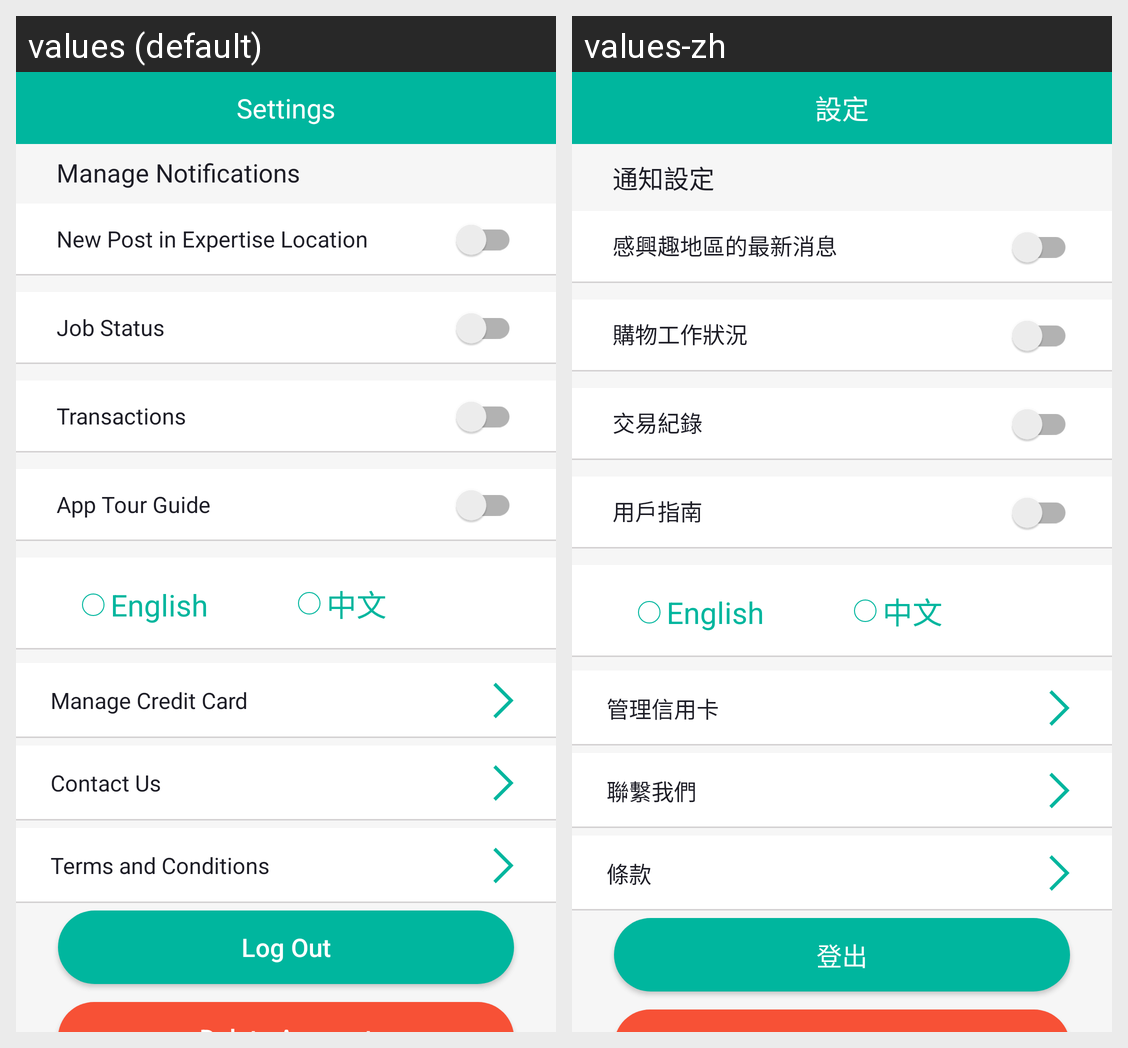

Strings drawn on this Android screen and how each of the app's shown locales translates them:
Android screen res/layout/fragment_settings_questioner.xml rendered under 2 locales, left to right: values (default), values-zh. Device: Nexus 5 (rendered at 1080×1920; each locale shown at half size, 540×960, under a caption strip naming it); theme UniDealTheme.
Strings drawn on this screen, with the default value and each locale's value (text and hints the layout hard-codes, and strings that could not be matched under every locale, appear in the picture but are not listed):

title_settings
  values: Settings
  values-zh: 設定

text_manage_notifications
  values: Manage Notifications
  values-zh: 通知設定

text_expert_topic
  values: New Post in Expertise Location
  values-zh: 感興趣地區的最新消息

title_job_status
  values: Job Status
  values-zh: 購物工作狀況

transaction
  values: Transactions
  values-zh: 交易紀錄

app_tour_guide
  values: App Tour Guide
  values-zh: 用戶指南

text_english_checkbox
  values: English
  values-zh: English  [not translated; the default value is used]

text_chinese
  values: 中文
  values-zh: 中文  [not translated; the default value is used]

text_manage_credit_card
  values: Manage Credit Card
  values-zh: 管理信用卡

contact_us
  values: Contact Us
  values-zh: 聯繫我們

termsNCondition
  values: Terms and Conditions
  values-zh: 條款

text_log_out
  values: Log Out
  values-zh: 登出
